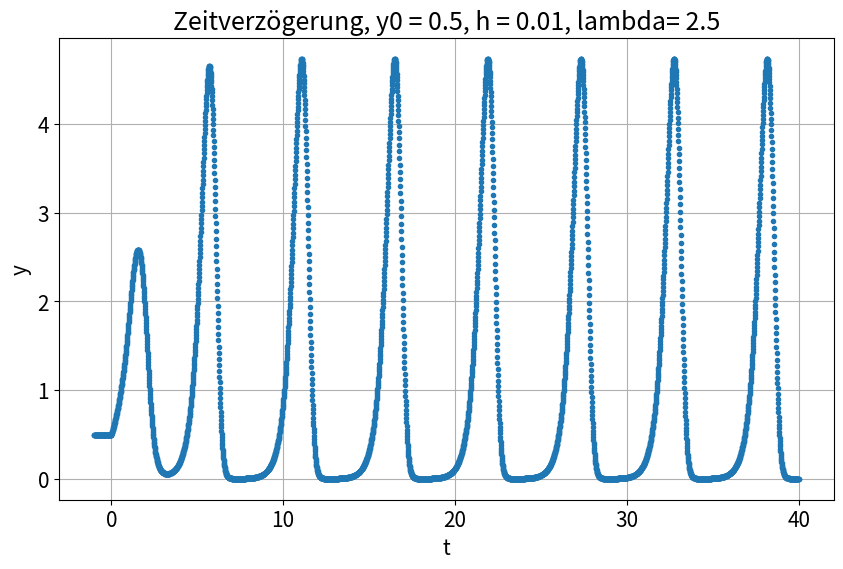

This chart was generated by the following Python code: (Note: this script raises an exception after producing the figure.)
# Importanweisungen
import matplotlib.patches as mpatches
import numpy as np
import matplotlib.pyplot as plt
import matplotlib
import matplotlib.axes as axes
from matplotlib import colors as mcolors
import math

from scipy.special import lambertw
import cmath

# Konstanten fuer einheitliche Darstellung
fig_size = (10, 6)
fig_legendsize = 15
fig_labelsize = 15
matplotlib.rcParams.update({'font.size': fig_labelsize})
colors = dict(mcolors.BASE_COLORS, **mcolors.CSS4_COLORS)

#Aufgabenspezifische Konstanten:
lambwo = 2.5
y0 = 0.5

# Hauptprogramm:

# Numerische Konstanten:
t0 = -1
T = 40
h = 0.01

# Anfangswerte


# verwende "ein klassisches RK4":
def rk4_2d(t0,y0,T,h, lambwo):
    N = int((T-t0)/h)
    t = np.linspace(t0, T, N+1)
    h_inv = int(round(1/h))
    y = np.empty(N+1)
    y[:h_inv+1] = y0
    def fy(y_arg, ym1_arg):
        erg = lambwo * y_arg * (1-ym1_arg)
        return erg

    for i in range(h_inv,N):
        ky1 = fy(y[i], y[i-h_inv])
        ky2 = fy(y[i] + h/2 * ky1, y[i-h_inv])
        ky3 = fy(y[i] + h/2 * ky2, y[i-h_inv])
        ky4 = fy(y[i] + h   * ky3, y[i-h_inv])

        y[i+1] = y[i] + h/6 * (ky1 + 2*ky2 + 2*ky3 + ky4)
    return t,y

#k = 2
#N = int(T/h)
#t = np.linspace(t0, T, N+1)
#mü = lambertw(-lambwo, k)
#print(mü)
#ute = np.exp(mü*t)
#y = (1 + ute).real # not sure about how to plot the complex array...


t, y = rk4_2d(t0, y0, T, h, lambwo)

fig = plt.figure(figsize=fig_size)
plt.title("Zeitverzögerung, y0 = " + str(y0)+
        ", h = " + str(h) + ", lambda= "  + str(lambwo))
plt.plot(t, y,".")
plt.grid()
plt.ylabel('y')
plt.xlabel("t")
plt.tick_params(labelsize=fig_labelsize)
plt.savefig("Zettel3/figures/A3.png")
plt.show()
# %%

fig = plt.figure(figsize=fig_size)
plt.title("Zeitverzögerung, y0 = " + str(y0)+
        ", h = " + str(h))
for lambwo in [1.0, 1.8, 2.8, 3.0]:
    t, y = rk4_2d(t0, y0, T, h, lambwo)
    plt.plot(t, y,".", label="lambda = " + str(lambwo))

plt.legend(prop={'size':fig_legendsize})
plt.grid()
plt.ylabel('y')
plt.xlabel("t")
plt.tick_params(labelsize=fig_labelsize)
plt.savefig("Zettel3/figures/A3c.png")
plt.show()
# %%
